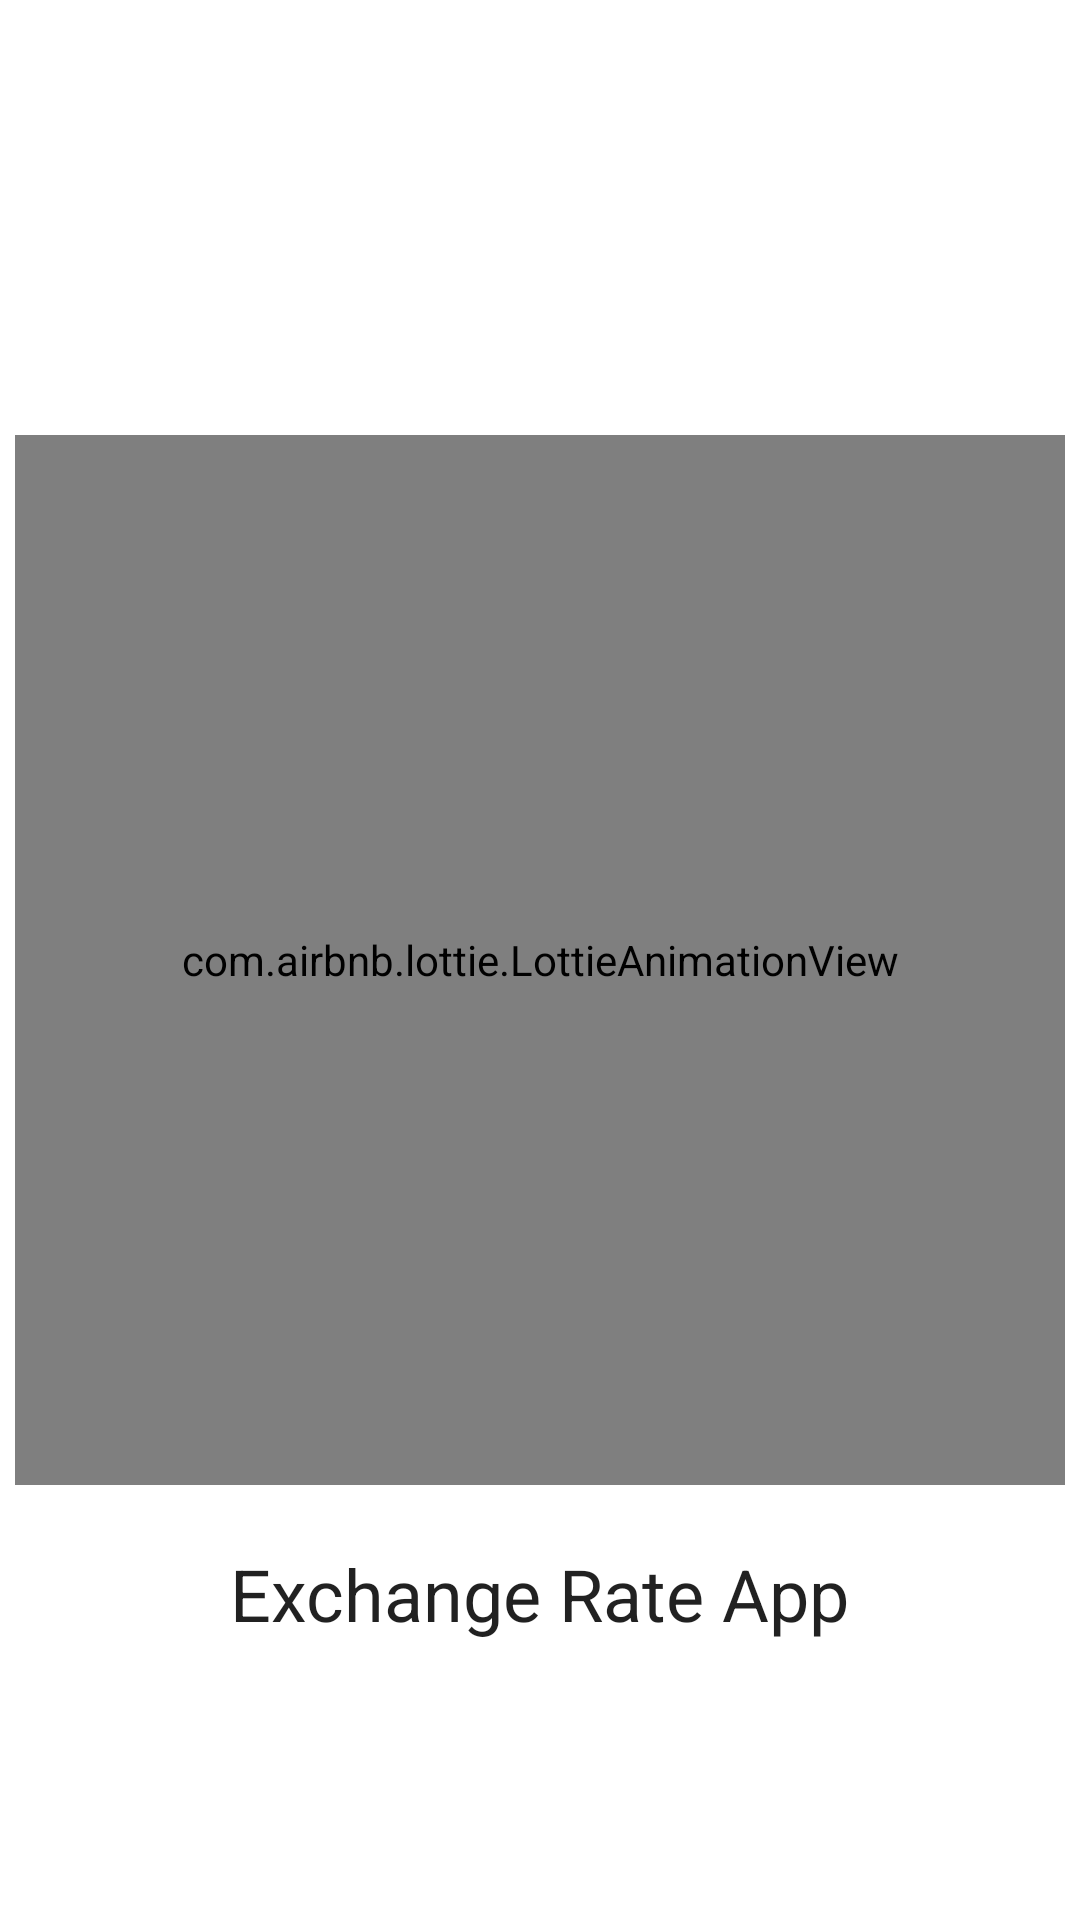

Layout XML and referenced resources for this Android screen:
<!-- AndroidManifest.xml: application theme Theme.ExchangeRateApp -->
<!-- res/layout/activity_splash_screen.xml -->
<?xml version="1.0" encoding="utf-8"?>
<androidx.constraintlayout.widget.ConstraintLayout xmlns:android="http://schemas.android.com/apk/res/android"
    xmlns:app="http://schemas.android.com/apk/res-auto"
    android:layout_width="match_parent"
    android:layout_height="match_parent">

    <com.airbnb.lottie.LottieAnimationView
        android:id="@+id/ivSplash"
        android:layout_width="350dp"
        android:layout_height="350dp"
        app:layout_constraintBottom_toBottomOf="parent"
        app:layout_constraintEnd_toEndOf="parent"
        app:layout_constraintStart_toStartOf="parent"
        app:layout_constraintTop_toTopOf="parent"
        app:lottie_autoPlay="true"
        app:lottie_loop="true"
        app:lottie_rawRes="@raw/splash01" />
    <androidx.appcompat.widget.AppCompatTextView
        android:id="@+id/tvNameApp"
        style="@style/TextAppearance.MaterialComponents.Headline5"
        android:layout_width="wrap_content"
        android:layout_height="wrap_content"
        android:text="@string/app_name"
        android:layout_marginTop="20dp"
        app:layout_constraintTop_toBottomOf="@id/ivSplash"
        app:layout_constraintStart_toStartOf="@id/ivSplash"
        app:layout_constraintEnd_toEndOf="@id/ivSplash"/>
</androidx.constraintlayout.widget.ConstraintLayout>
<!-- resources referenced by this layout -->
<resources>
  <string name="app_name">Exchange Rate App</string>
  <style name="Theme.ExchangeRateApp" parent="Theme.MaterialComponents.DayNight.NoActionBar">
          
          <item name="colorPrimary">@color/cyan_500</item>
          <item name="colorPrimaryVariant">@color/cyan_700</item>
          <item name="colorOnPrimary">@color/black</item>
          
          <item name="colorSecondary">@color/amber_200</item>
          <item name="colorSecondaryVariant">@color/amber_700</item>
          <item name="colorOnSecondary">@color/black</item>
          
          <item name="android:statusBarColor" tools:targetApi="l">?attr/colorPrimaryVariant</item>
      </style>
  <color name="cyan_500">#00bcd4</color>
  <color name="cyan_700">#0097a7</color>
  <color name="black">#FF000000</color>
  <color name="amber_200">#ffe082</color>
  <color name="amber_700">#ffa000</color>
</resources>
